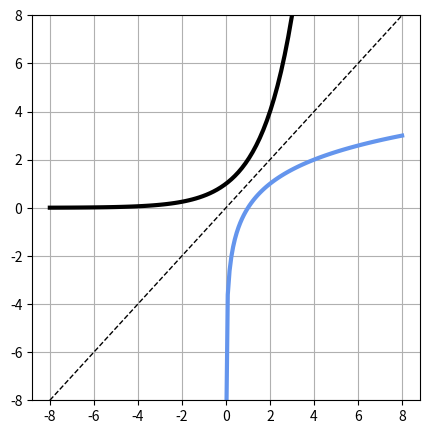

Generate this figure with matplotlib:
import numpy as np
import matplotlib.pyplot as plt

x = np.linspace(-8, 8, 100)
y = 2**x

x2 = np.linspace(0.001, 8, 100)
y2 = np.log(x2) / np.log(2)

plt.figure(figsize=(5, 5))
plt.plot(x, y, 'black', linewidth=3)
plt.plot(x2, y2, 'cornflowerblue', linewidth=3)
plt.plot(x, x, 'black', linestyle='--', linewidth=1)
plt.ylim(-8, 8)
plt.ylim(-8, 8)
plt.grid(True)
plt.show()
